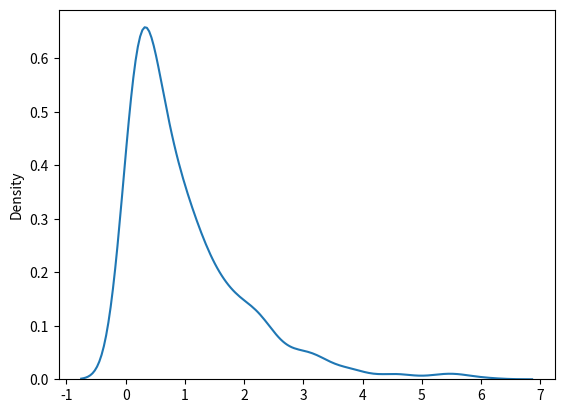

Reproduce this figure in Python.
from numpy import random
# print(random.exponential(scale=2,size=(2,3)))


# Visualization of Exponential Distribution


from numpy import random
import matplotlib.pyplot as plt
import seaborn as sns
sns.distplot(random.exponential(size=1000),hist=False)
plt.show()
